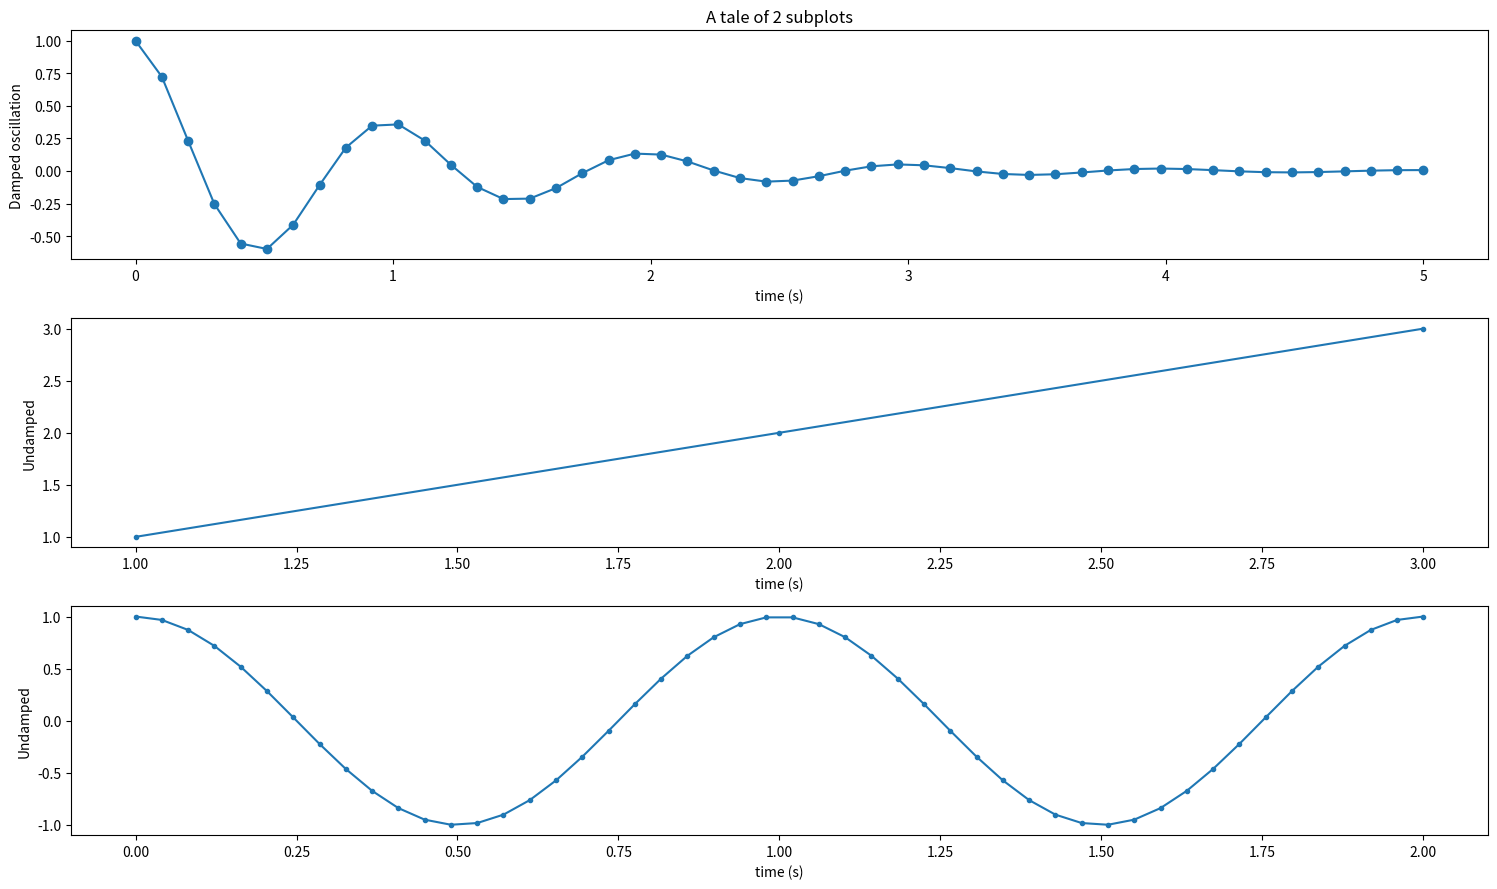

This figure's Python source:
import numpy as np
import matplotlib.pyplot as plt


x1 = np.linspace(0.0, 5.0)
x2 = np.linspace(0.0, 2.0)

y1 = np.cos(2 * np.pi * x1) * np.exp(-x1)
y2 = np.cos(2 * np.pi * x2)

plt.title('ok')
plt.figure(figsize=(15,9))
plt.subplot(3, 1, 1)
plt.plot(x1, y1, 'o-')
plt.title('A tale of 2 subplots')
plt.ylabel('Damped oscillation')
plt.xlabel('time (s)')

plt.subplot(3, 1, 2)
plt.plot([1,2,3],[1,2,3] , '.-')
plt.xlabel('time (s)')
plt.ylabel('Undamped')

plt.subplot(3, 1, 3)
plt.plot(x2, y2, '.-')
plt.xlabel('time (s)')
plt.ylabel('Undamped')

plt.tight_layout()
plt.show()